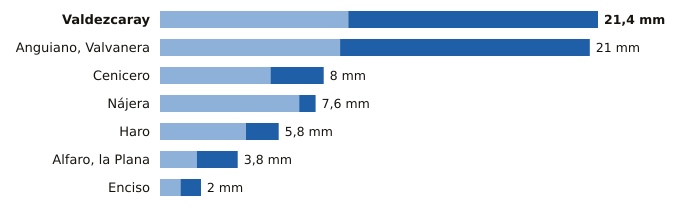

Data behind this chart, as committed beside it:
estacion, provincia, indicativo, mm_6_dias_anteriores, mm_hoy, mm_7_dias, horas_de_hoy
Valdezcaray, La Rioja, 9115X, 9.2, 12.2, 21.4, 21
Anguiano, Valvanera, La Rioja, 9136X, 8.8, 12.2, 21.0, 21
Cenicero, La Rioja, 9145Y, 5.4, 2.6, 8.0, 19
Nájera, La Rioja, 9141V, 6.8, 0.8, 7.6, 21
Haro, La Rioja, 9121X, 4.2, 1.6, 5.8, 21
Alfaro, la Plana, La Rioja, 9293X, 1.8, 2.0, 3.8, 21
Enciso, La Rioja, 9188, 1.0, 1.0, 2.0, 21
